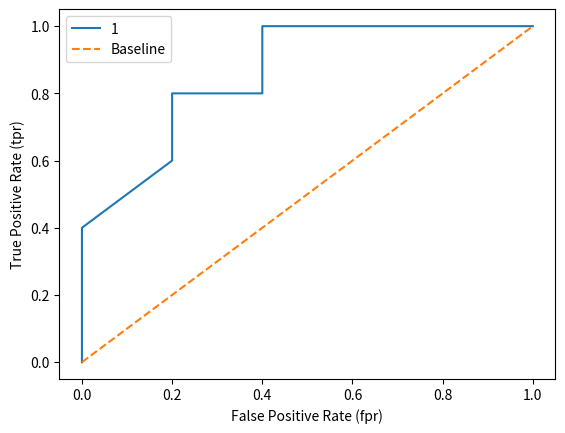

This chart was generated by the following Python code: (Note: this script raises an exception after producing the figure.)
#plotting a ROC curve
import pandas as pd
import matplotlib.pyplot as plt
import numpy as np

pos = [1,1,1,1,0,1,0,0] #10 possible scores position of the positive class
neg = [0,0,1,0,1,0,2,1] #10 example position of the negative class

tpr = [cs/sum(pos) for cs in np.cumsum(pos)] #true positive rate
fpr = [cs/sum(neg) for cs in np.cumsum(neg)] #false positive rate. cumsum stands for cumulative summation of elements in a list

plt.plot([0.0]+fpr+[1.0], [0.0]+tpr+[1.0], "-", label="1")
plt.plot([0.0, 1.0], [0.0, 1.0], "--", label="Baseline") #structure is [x1,x2] and [y1,y2]
plt.xlabel("False Positive Rate (fpr)")
plt.ylabel("True Positive Rate (tpr)")
plt.legend() #this shows the legend of the plot
plt.show()
#plt.savefig("ROC") #to save the ROC

#calculating the area under the ROC curve (AUC)

df = pd.DataFrame({"B": [0.1,0.1,0.4,0.45],
                 "tp": [0, 1, 1, 0],
                 "fp": [1, 0, 0, 1]
                })
tot_tp = np.sum(df["tp"])
tot_fp = np.sum(df["fp"])

predictions = pd.DataFrame({"A":[0.9,0.9,0.6,0.55],"B":[0.1,0.1,0.4,0.45]})

correctlabels = ["A","B","B","A"]


def areaUnderROC(df, correctlabels, tot_tp, tot_fp):
    #Input: sorted triples of scores, number of true and false positives with the scores wrt of some class c,
    #total sum of true positives, total sum of false positives
    #s_1: score of the positive class
    #tp_1: true positive rate
    #fp_1: false positive rate
    #s_2: score of the negative class
    #tp_2: true positive rate
    #fp_2: false positive rate

    #Output: area under the ROC curve (AUC)
    #returns the area under the ROC curve
    AUC = 0
    cov_tp = 0
    for idx in df.index:
        if df["fp"][idx] == 0:
            cov_tp += df["tp"][idx]
        elif df["tp"][idx] == 0:
            AUC += (cov_tp/tot_tp)*(df["fp"][idx]/tot_fp)
        else:
            AUC += (cov_tp/tot_tp)*(df["fp"][idx]/tot_fp) + (df["tp"][idx]/tot_tp)*(df["fp"][idx]/tot_fp)/2
            cov_tp += df["tp"][idx]
    return AUC

#print("AUC: {}".format(areaUnderROC(predictions,correctlabels)))
print(areaUnderROC(predictions, correctlabels, tot_tp, tot_fp))